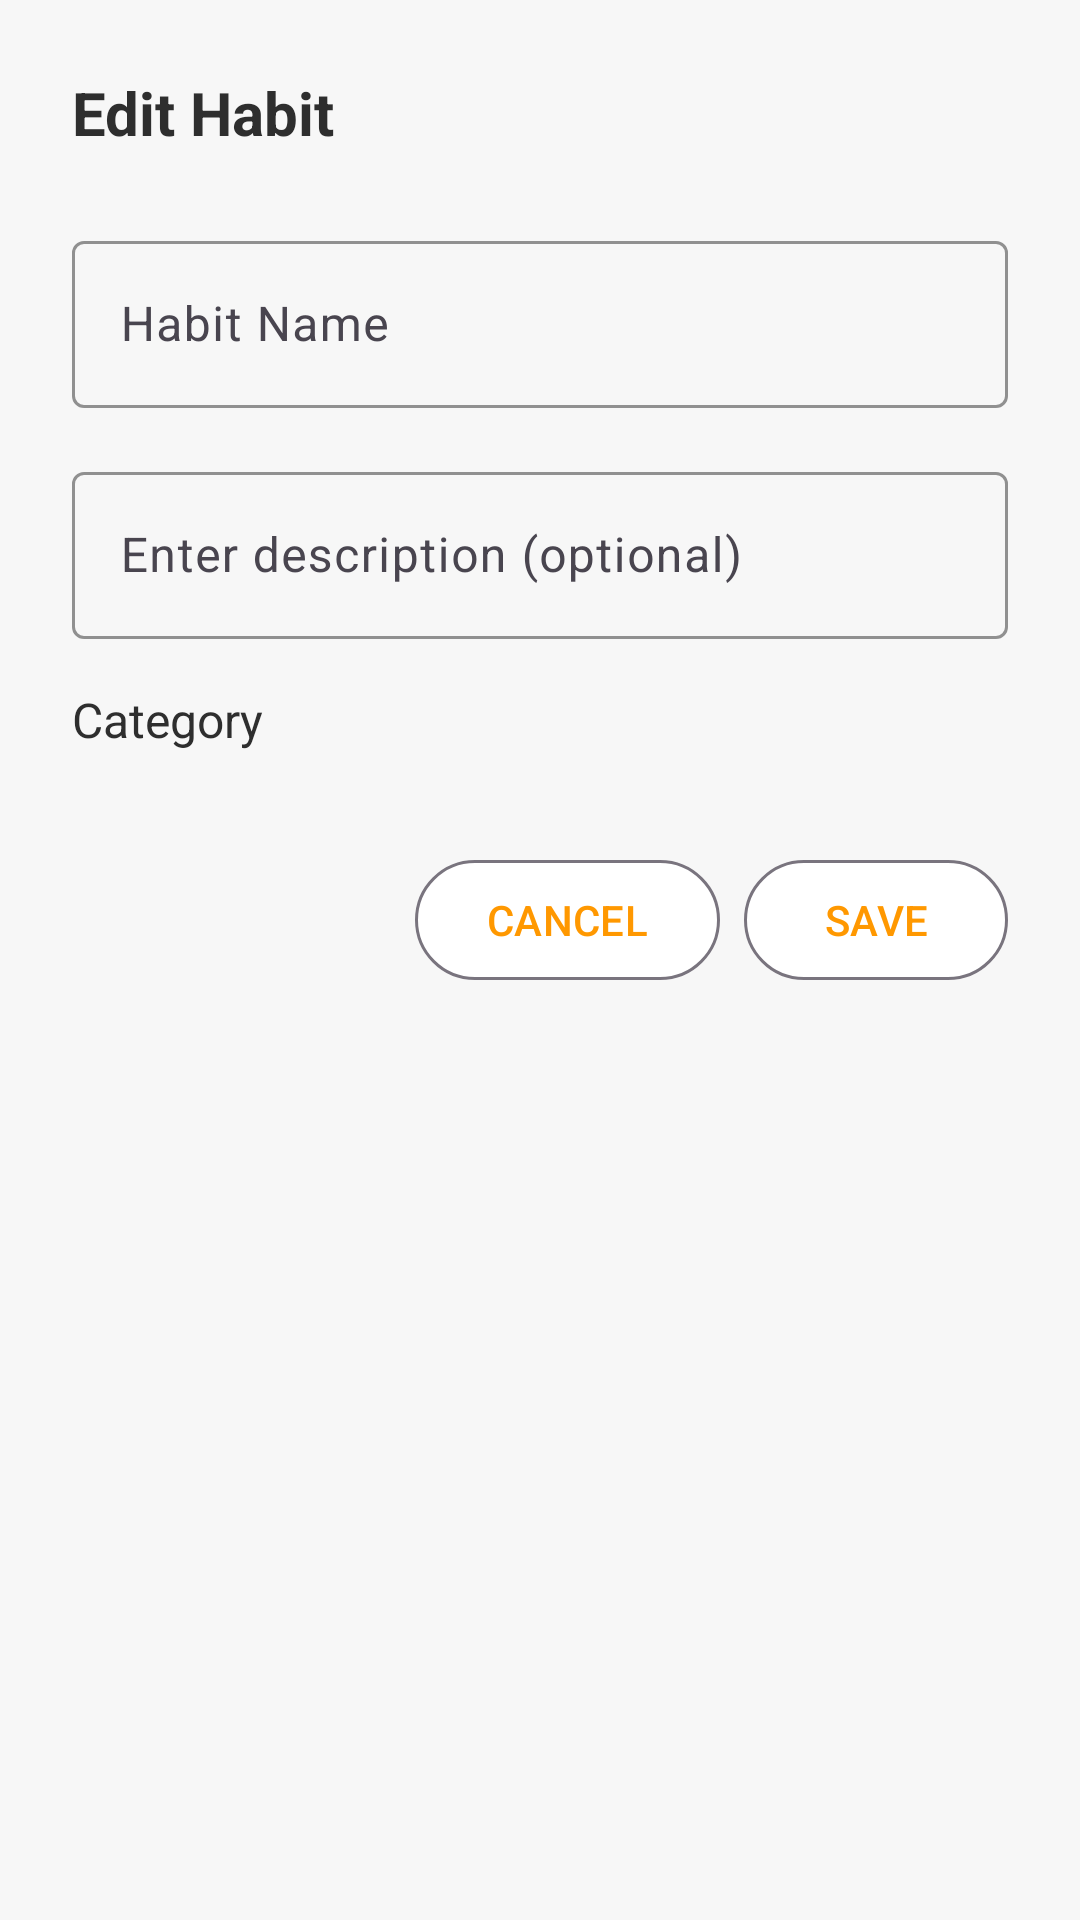

Here is an Android app screen rendered from its layout file. Give the layout XML and the strings, colors and styles it references.
<!-- AndroidManifest.xml: application theme Theme.WellnessApp -->
<!-- res/layout/dialog_edit_habit.xml -->
<?xml version="1.0" encoding="utf-8"?>
<LinearLayout xmlns:android="http://schemas.android.com/apk/res/android"
    xmlns:app="http://schemas.android.com/apk/res-auto"
    android:layout_width="match_parent"
    android:layout_height="wrap_content"
    android:orientation="vertical"
    android:padding="24dp">

    
    <TextView
        android:layout_width="wrap_content"
        android:layout_height="wrap_content"
        android:text="Edit Habit"
        android:textColor="@color/text_primary"
        android:textSize="20sp"
        android:textStyle="bold"
        android:layout_marginBottom="24dp" />

    
    <com.google.android.material.textfield.TextInputLayout
        android:layout_width="match_parent"
        android:layout_height="wrap_content"
        android:layout_marginBottom="16dp"
        app:boxStrokeColor="@color/accent_orange"
        app:hintTextColor="@color/accent_orange">

        <com.google.android.material.textfield.TextInputEditText
            android:id="@+id/et_habit_name"
            android:layout_width="match_parent"
            android:layout_height="wrap_content"
            android:hint="Habit Name"
            android:textColor="@color/text_primary"
            android:textSize="16sp" />

    </com.google.android.material.textfield.TextInputLayout>

    
    <com.google.android.material.textfield.TextInputLayout
        android:layout_width="match_parent"
        android:layout_height="wrap_content"
        android:layout_marginBottom="16dp"
        app:boxStrokeColor="@color/accent_orange"
        app:hintTextColor="@color/accent_orange">

        <com.google.android.material.textfield.TextInputEditText
            android:id="@+id/et_habit_description"
            android:layout_width="match_parent"
            android:layout_height="wrap_content"
            android:hint="Enter description (optional)"
            android:textColor="@color/text_primary"
            android:textSize="16sp" />

    </com.google.android.material.textfield.TextInputLayout>

    
    <TextView
        android:layout_width="wrap_content"
        android:layout_height="wrap_content"
        android:text="Category"
        android:textColor="@color/text_primary"
        android:textSize="16sp"
        android:layout_marginBottom="8dp" />

    <Spinner
        android:id="@+id/spinner_category"
        android:layout_width="match_parent"
        android:layout_height="wrap_content"
        android:layout_marginBottom="24dp"
        android:background="@drawable/spinner_background" />

    
    <LinearLayout
        android:layout_width="match_parent"
        android:layout_height="wrap_content"
        android:orientation="horizontal"
        android:gravity="end">

        <com.google.android.material.button.MaterialButton
            android:id="@+id/btn_cancel"
            android:layout_width="wrap_content"
            android:layout_height="wrap_content"
            android:layout_marginEnd="8dp"
            android:text="CANCEL"
            android:textColor="@color/accent_orange"
            android:backgroundTint="@color/white"
            style="@style/Widget.Material3.Button.OutlinedButton" />

        <com.google.android.material.button.MaterialButton
            android:id="@+id/btn_save"
            android:layout_width="wrap_content"
            android:layout_height="wrap_content"
            android:text="SAVE"
            android:textColor="@color/accent_orange"
            android:backgroundTint="@color/white"
            style="@style/Widget.Material3.Button.OutlinedButton" />

    </LinearLayout>

</LinearLayout>
<!-- resources referenced by this layout -->
<resources>
  <color name="accent_orange">#FF9800</color>
  <color name="text_primary">#2E2E2E</color>
  <color name="white">#FFFFFF</color>
  <!-- drawable spinner_background (drawable) -->
  <?xml version="1.0" encoding="utf-8"?>
  <shape xmlns:android="http://schemas.android.com/apk/res/android"
      android:shape="rectangle">
      <solid android:color="@color/white" />
      <stroke android:width="1dp" android:color="@color/accent_orange" />
      <corners android:radius="8dp" />
  </shape>
  <style name="Theme.WellnessApp" parent="Theme.Material3.DayNight">
                  
                  <item name="colorPrimary">@color/primary_soft_mint</item>
                  <item name="colorPrimaryVariant">@color/primary_soft_mint_dark</item>
                  <item name="colorOnPrimary">@color/text_white</item>
                  
                  <item name="colorSecondary">@color/secondary_airy_blue</item>
                  <item name="colorSecondaryVariant">@color/secondary_airy_blue_dark</item>
                  <item name="colorOnSecondary">@color/text_white</item>
                  
                  <item name="android:statusBarColor" tools:targetApi="l">@color/background_light</item>
                  
                  <item name="android:windowBackground">@color/background_light</item>
              </style>
  <color name="primary_soft_mint">#A8E6CF</color>
  <color name="primary_soft_mint_dark">#8BC49A</color>
  <color name="text_white">#FFFFFF</color>
  <color name="secondary_airy_blue">#B3E5FC</color>
  <color name="secondary_airy_blue_dark">#81D4FA</color>
  <color name="background_light">#F7F7F7</color>
</resources>
